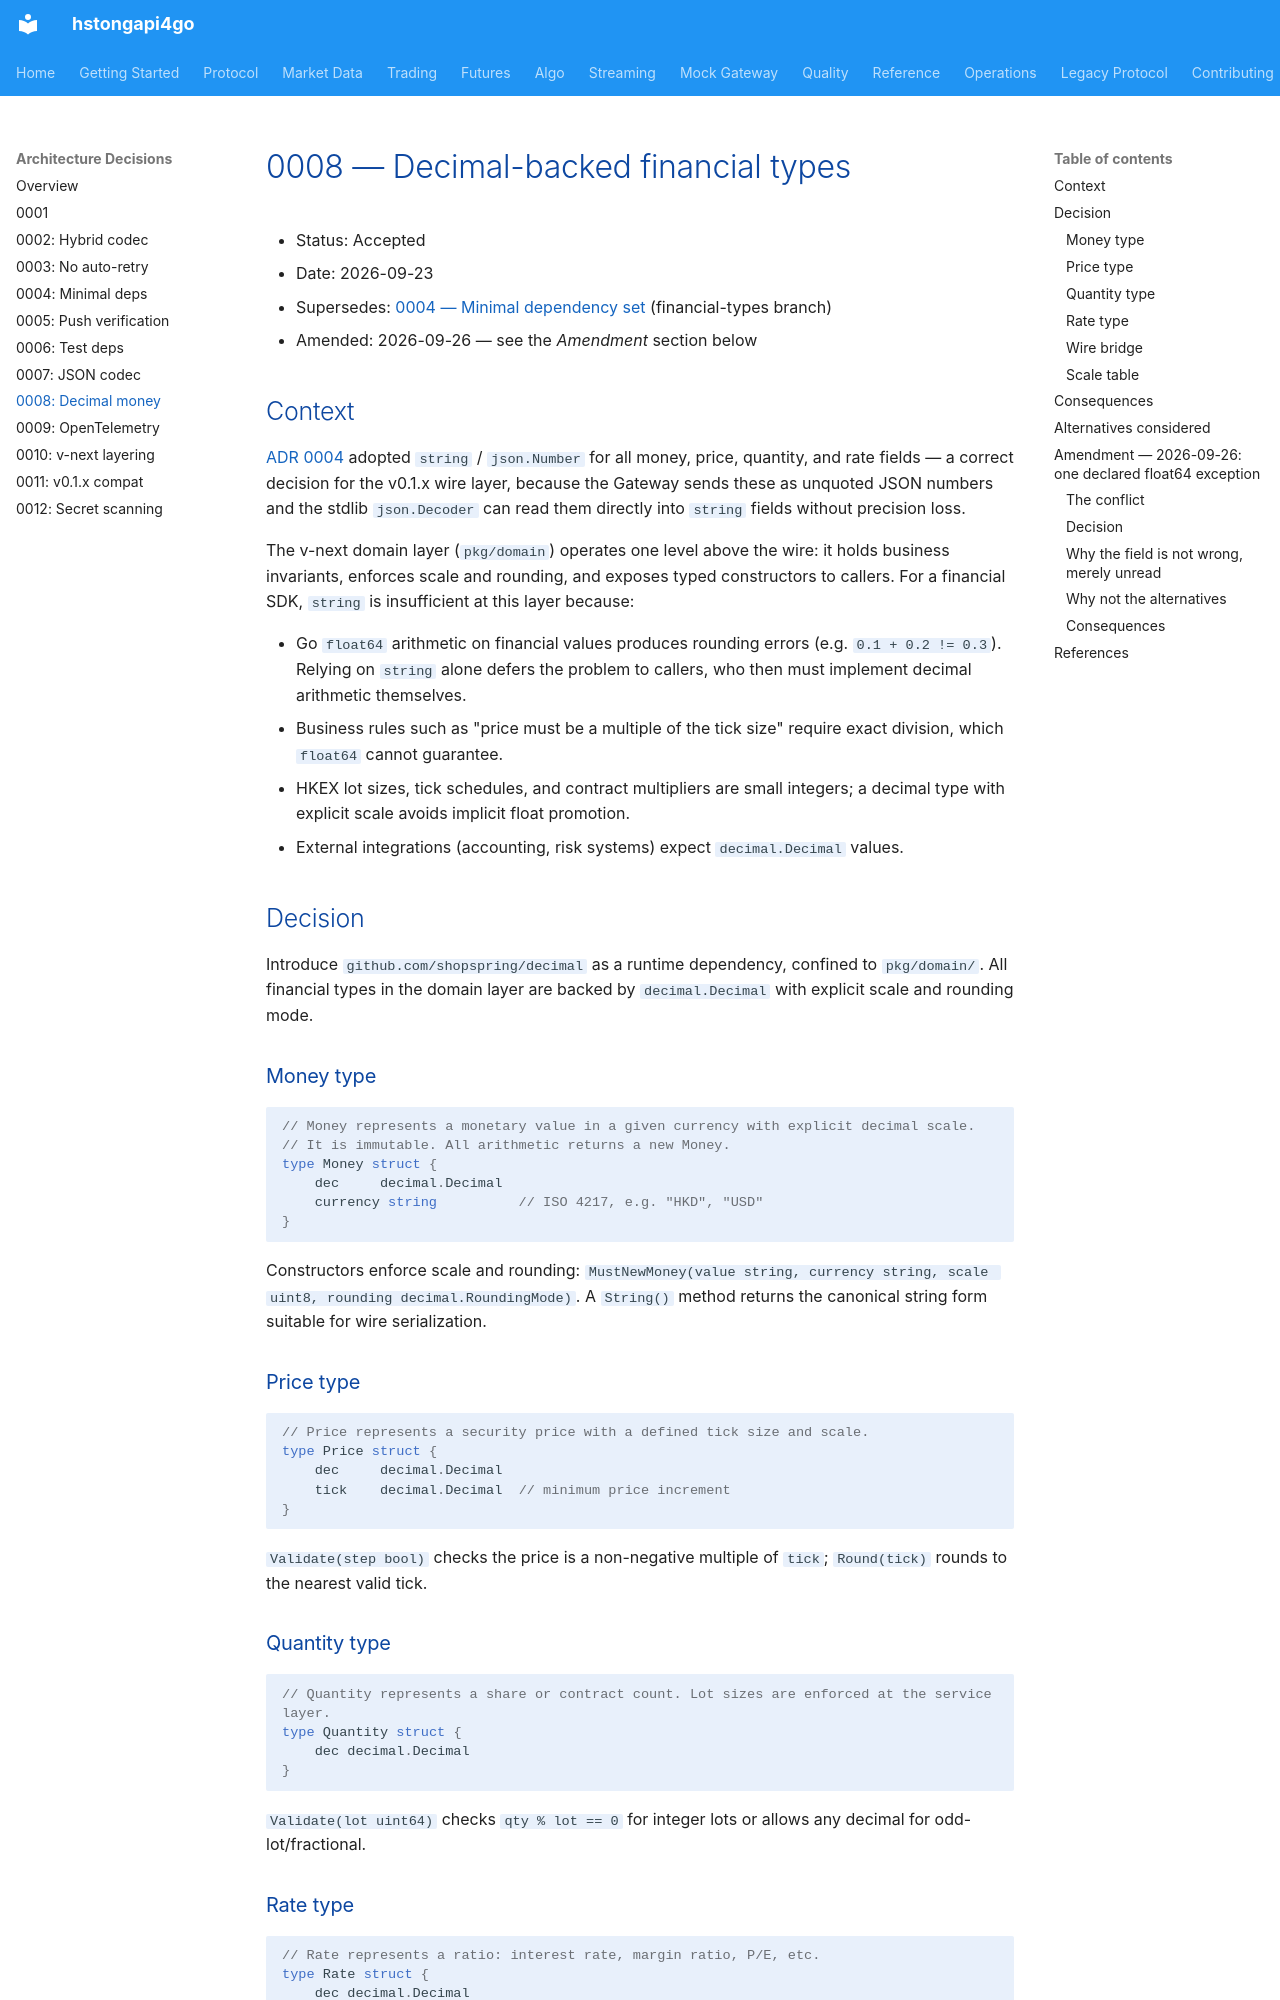

repository: shing1211/hstongapi4go · page: adr/0008-decimal-financial-types/index.html · generator: mkdocs

# 0008 — Decimal-backed financial types

- Status: Accepted
- Date: 2026-09-23
- Supersedes: [0004 — Minimal dependency set](./0004-minimal-dependencies.md) (financial-types branch)
- Amended: 2026-09-26 — see the *Amendment* section below

## Context

[ADR 0004](./0004-minimal-dependencies.md) adopted `string` / `json.Number` for all
money, price, quantity, and rate fields — a correct decision for the v0.1.x wire layer,
because the Gateway sends these as unquoted JSON numbers and the stdlib `json.Decoder`
can read them directly into `string` fields without precision loss.

The v-next domain layer (`pkg/domain`) operates one level above the wire: it holds
business invariants, enforces scale and rounding, and exposes typed constructors to
callers. For a financial SDK, `string` is insufficient at this layer because:

- Go `float64` arithmetic on financial values produces rounding errors (e.g.
  `0.1 + 0.2 != 0.3`). Relying on `string` alone defers the problem to callers, who
  then must implement decimal arithmetic themselves.
- Business rules such as "price must be a multiple of the tick size" require exact
  division, which `float64` cannot guarantee.
- HKEX lot sizes, tick schedules, and contract multipliers are small integers; a
  decimal type with explicit scale avoids implicit float promotion.
- External integrations (accounting, risk systems) expect `decimal.Decimal` values.

## Decision

Introduce `github.com/shopspring/decimal` as a runtime dependency, confined to
`pkg/domain/`. All financial types in the domain layer are backed by
`decimal.Decimal` with explicit scale and rounding mode.

### Money type

```go
// Money represents a monetary value in a given currency with explicit decimal scale.
// It is immutable. All arithmetic returns a new Money.
type Money struct {
    dec     decimal.Decimal
    currency string          // ISO 4217, e.g. "HKD", "USD"
}
```

Constructors enforce scale and rounding: `MustNewMoney(value string, currency string, scale uint8, rounding decimal.RoundingMode)`. A `String()` method returns the canonical string form suitable for wire serialization.

### Price type

```go
// Price represents a security price with a defined tick size and scale.
type Price struct {
    dec     decimal.Decimal
    tick    decimal.Decimal  // minimum price increment
}
```

`Validate(step bool)` checks the price is a non-negative multiple of `tick`; `Round(tick)` rounds to the nearest valid tick.

### Quantity type

```go
// Quantity represents a share or contract count. Lot sizes are enforced at the service layer.
type Quantity struct {
    dec decimal.Decimal
}
```

`Validate(lot uint64)` checks `qty % lot == 0` for integer lots or allows any decimal for odd-lot/fractional.

### Rate type

```go
// Rate represents a ratio: interest rate, margin ratio, P/E, etc.
type Rate struct {
    dec decimal.Decimal
}
```

Plain decimal; constructed from string or `decimal.Decimal` directly.

### Wire bridge

The transport layer (`pkg/transport`) continues to use `string` / `json.Number` for
wire serialization (per ADR 0004 and 0007). Domain types provide `MarshalJSON()` /
`UnmarshalJSON()` that emit and parse the canonical string, so no changes to the wire
protocol or existing client types.

```go
func (m Money) MarshalJSON() ([]byte, error)
func (m *Money) UnmarshalJSON([]byte) error   // delegates to MustNewMoney
```

The existing `make money-check` script is updated to allow `decimal.Decimal` fields
in `pkg/domain/` while rejecting `float64` anywhere in the SDK.
